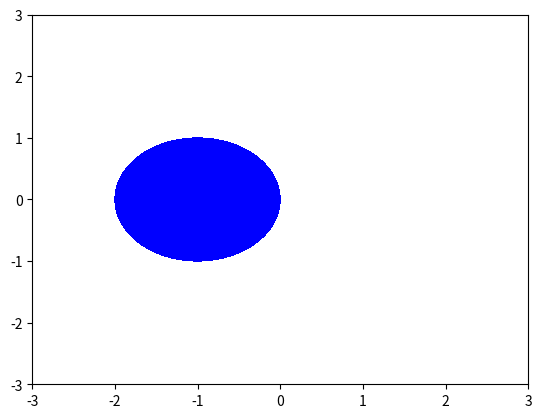
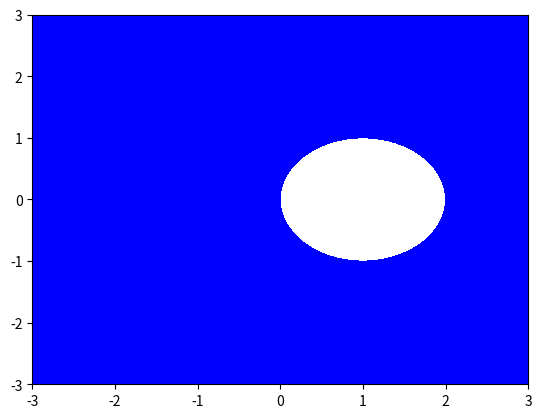
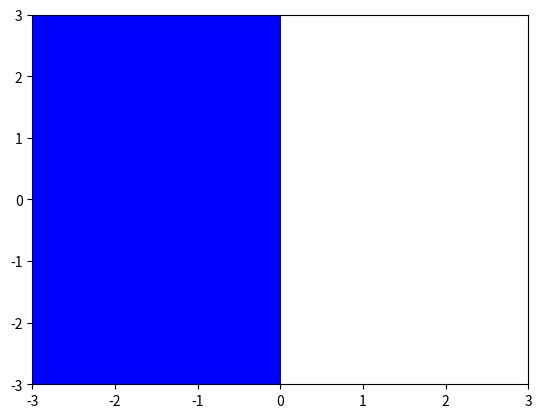
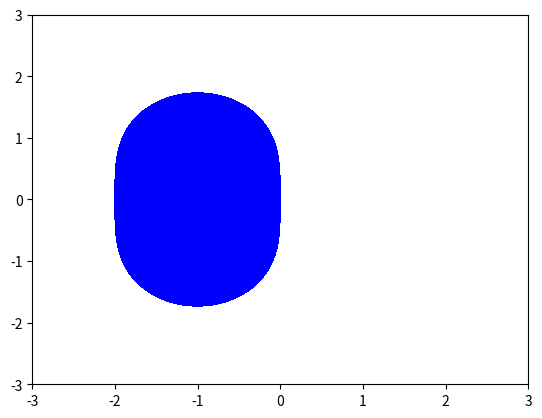
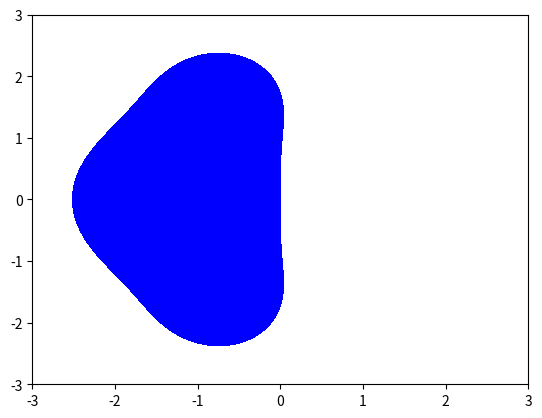

The matplotlib source for these figures, in order:
def stab_EE(z): return abs(z+1)
def stab_IE(z): return abs(1/(z-1))
def stab_trapez(z): return abs((2+z)/(2-z))
def stab_improvedEE(z): return abs(1+z+0.5*z*z)
def stab_RK3(z): return abs(1+z+0.5*z*z+1/6*z*z*z) # introduced later

import numpy as np
import matplotlib.pyplot as plt

x = np.linspace(-3,3,1000)
y = np.linspace(-3,3,1000)
X,Y = np.meshgrid(x,y)

for g in [stab_EE, stab_IE, stab_trapez, stab_improvedEE, stab_RK3]:
    plt.figure()
    plt.contourf(g(X+1j*Y),[0,1], colors="blue", extent=(-3,3,-3,3))
    plt.show()

